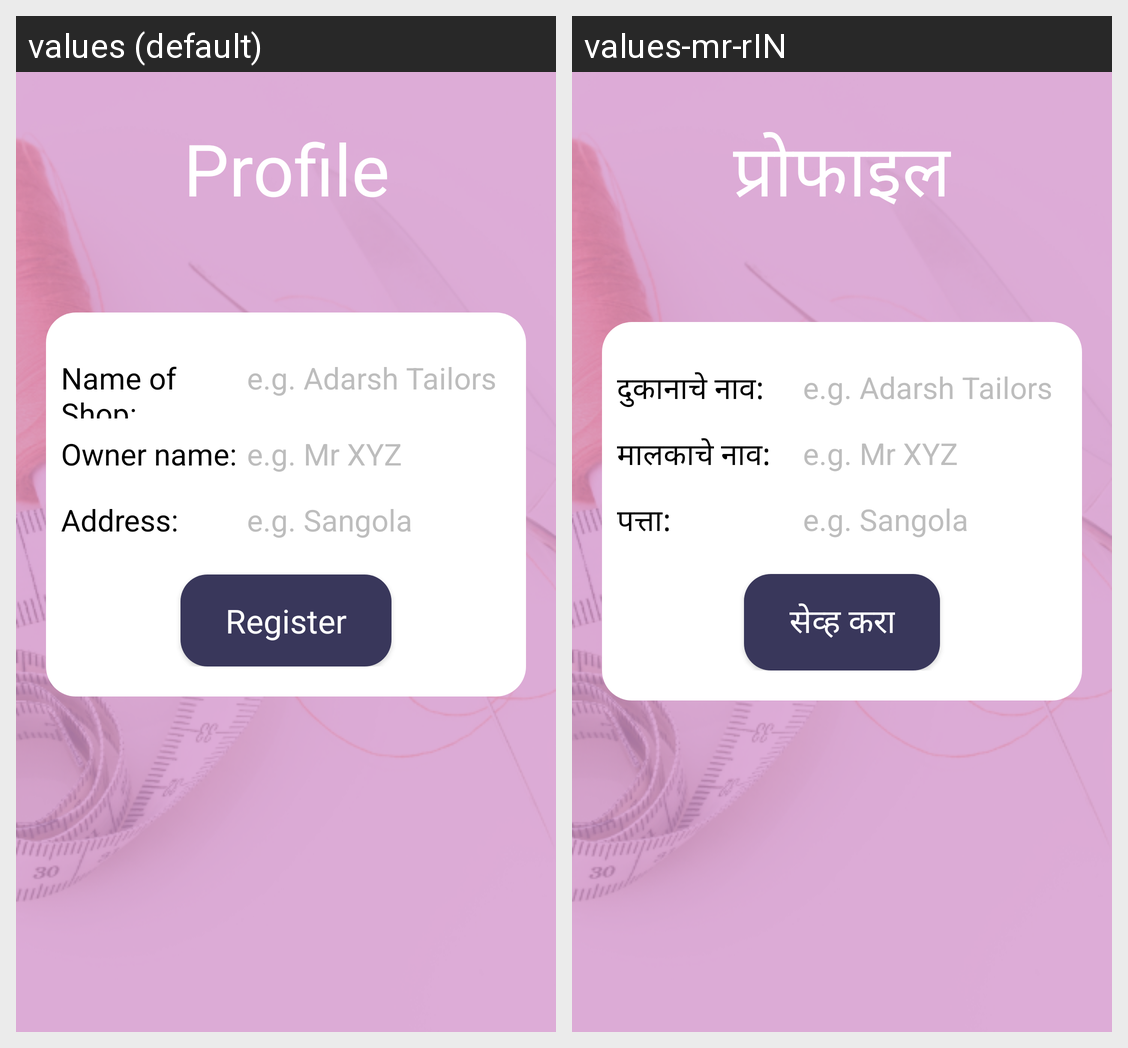

Locale-by-locale string values for the Android screen shown in this grid:
Android screen res/layout/activity_profile.xml rendered under 2 locales, left to right: values (default), values-mr-rIN. Device: Nexus 5 (rendered at 1080×1920; each locale shown at half size, 540×960, under a caption strip naming it); theme Theme.AppCompat.NoActionBar.
Strings drawn on this screen, with the default value and each locale's value (text and hints the layout hard-codes, and strings that could not be matched under every locale, appear in the picture but are not listed):

profile
  values: Profile
  values-mr-rIN: प्रोफाइल

shop_name
  values: Name of Shop:
  values-mr-rIN: दुकानाचे नाव:

owner_name
  values: Owner name:
  values-mr-rIN: मालकाचे नाव:

address
  values: Address: 
  values-mr-rIN: पत्ता: 

register
  values: Register
  values-mr-rIN: सेव्ह करा
